Run: headless pygame with SDL's dummy video driver; simulated clock (each Clock.tick advances the game by its frame time, no real sleeping); random seed 0; keys injected as events and as key.get_pressed() state; no mouse input.
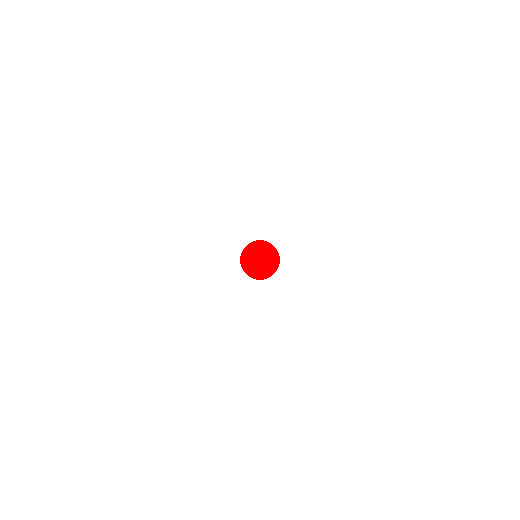
Frame 1 of 4 · flips 1–60 · no input
Frame 2 of 4 · flips 61–180 · tapped SPACE, RETURN · held RIGHT (→), D · screen unchanged from frame 1, image omitted
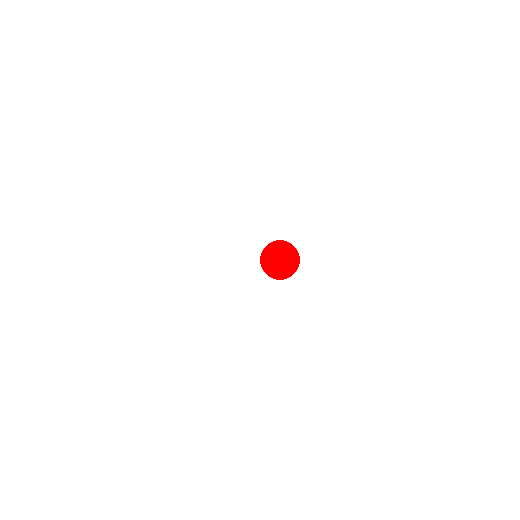
Frame 3 of 4 · flips 181–300 · held DOWN (↓), S
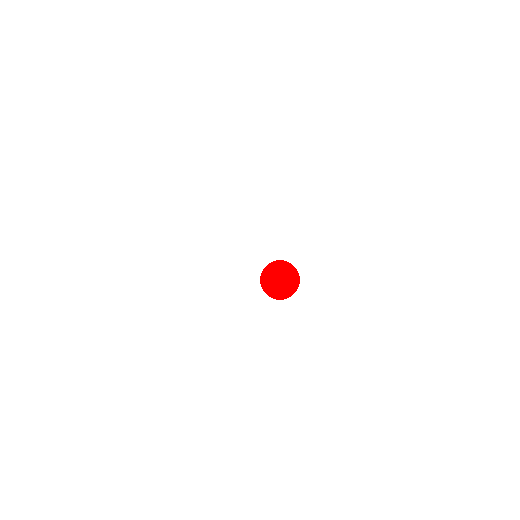
Frame 4 of 4 · flips 301–420 · held LEFT (←), A, UP (↑), W

The pygame program that drew these frames:

import pygame as pg
import datetime
pg.init()
size = [520, 520]
screen = pg.display.set_mode(size)
clock = pg.time.Clock()

XC = 260
YC = 260
cords = [XC, YC]

fill_color = 255, 255, 255
circle_color = 255, 0 , 0

running = True
while running:

    screen.fill(fill_color)
    pg.draw.circle(screen, circle_color, (XC, YC), 20)

    for event in pg.event.get():
        if event.type == pg.QUIT:
            running = False
        elif event.type == pg.KEYUP:
            if event.key == pg.K_UP:
                if(YC > 20): YC-=20
            if event.key == pg.K_DOWN:
                if(YC < 500): YC+=20
            if event.key == pg.K_RIGHT:
                if(XC < 500): XC+=20
            if event.key == pg.K_LEFT:
                if(XC > 20): XC-=20
    pg.display.flip()
    clock.tick(30)

pg.quit()
